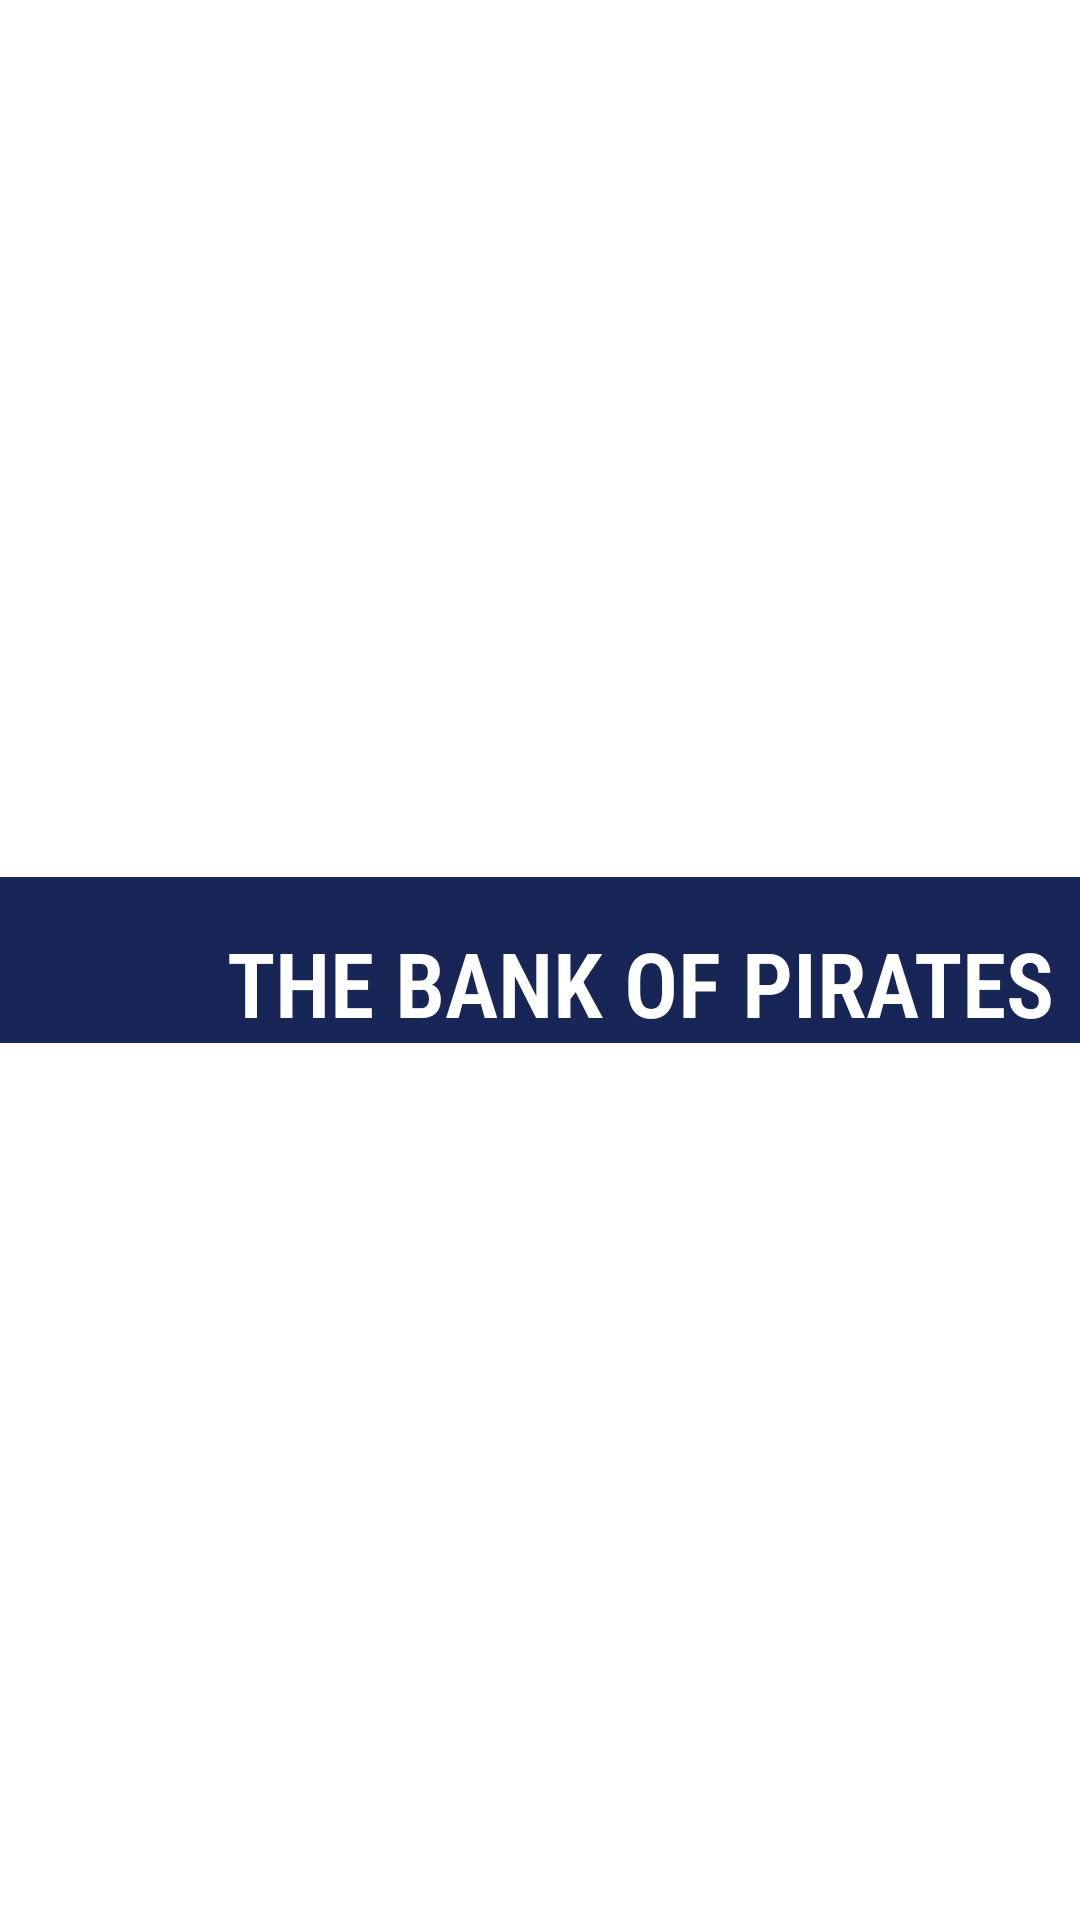

Here is an Android app screen rendered from its layout file. Give the layout XML and the strings, colors and styles it references.
<!-- AndroidManifest.xml: application theme Theme.TheBankOfPirates -->
<!-- res/layout/activity_main.xml -->
<?xml version="1.0" encoding="utf-8"?>
<LinearLayout xmlns:android="http://schemas.android.com/apk/res/android"
    xmlns:app="http://schemas.android.com/apk/res-auto"
    xmlns:tools="http://schemas.android.com/tools"
    android:layout_width="match_parent"
    android:layout_height="match_parent"
    android:orientation="vertical"
    android:background="@color/white"
    android:gravity="center"
    tools:context=".code.LoginActivity">
<LinearLayout
    android:layout_width="match_parent"
    android:orientation="horizontal"
    android:layout_height="wrap_content"
    android:background="#172557">

    <ImageView
        android:id="@+id/imglogo"
        android:layout_marginLeft="20dp"
        android:src="@mipmap/ic_logo_transaparent_round"
        android:background="@color/white"
        android:layout_weight="0.5"

        android:layout_gravity="center"
        android:layout_width="30dp"
        android:layout_height="wrap_content"/>
    <TextView
        android:layout_marginTop="15dp"
        android:layout_width="wrap_content"
        android:layout_weight="0.5"
        android:textSize="30dp"
        android:textStyle="bold"
        android:textColor="#fff"
        android:textAlignment="center"
        android:fontFamily="sans-serif-condensed-light"
        android:layout_height="wrap_content"
        android:text="THE BANK OF PIRATES"/>

</LinearLayout>

</LinearLayout>
<!-- resources referenced by this layout -->
<resources>
  <!-- mipmap ic_logo_transaparent_round (mipmap-anydpi-v26) -->
  <?xml version="1.0" encoding="utf-8"?>
  <adaptive-icon xmlns:android="http://schemas.android.com/apk/res/android">
      <background android:drawable="@drawable/ic_logo_transaparent_background"/>
      <foreground android:drawable="@drawable/ic_logo_transaparent_foreground"/>
  </adaptive-icon>
  <style name="Theme.TheBankOfPirates" parent="Theme.MaterialComponents.DayNight.DarkActionBar">
          
          <item name="colorPrimary">@color/purple_500</item>
          <item name="colorPrimaryVariant">@color/purple_700</item>
          <item name="colorOnPrimary">@color/white</item>
          
          <item name="colorSecondary">@color/teal_200</item>
          <item name="colorSecondaryVariant">@color/teal_700</item>
          <item name="colorOnSecondary">@color/black</item>
          
          <item name="android:statusBarColor" tools:targetApi="l">?attr/colorPrimaryVariant</item>
          
      </style>
  <!-- drawable ic_logo_transaparent_foreground (drawable) -->
  <vector xmlns:android="http://schemas.android.com/apk/res/android"
      android:width="108dp"
      android:height="108dp"
      android:viewportWidth="108"
      android:viewportHeight="108"
      android:tint="#B5BEC3">
    <group android:scaleX="2.61"
        android:scaleY="2.61"
        android:translateX="22.68"
        android:translateY="22.68">
      <path
          android:fillColor="@android:color/white"
          android:pathData="M11.8,10.9c-2.27,-0.59 -3,-1.2 -3,-2.15 0,-1.09 1.01,-1.85 2.7,-1.85 1.78,0 2.44,0.85 2.5,2.1h2.21c-0.07,-1.72 -1.12,-3.3 -3.21,-3.81V3h-3v2.16c-1.94,0.42 -3.5,1.68 -3.5,3.61 0,2.31 1.91,3.46 4.7,4.13 2.5,0.6 3,1.48 3,2.41 0,0.69 -0.49,1.79 -2.7,1.79 -2.06,0 -2.87,-0.92 -2.98,-2.1h-2.2c0.12,2.19 1.76,3.42 3.68,3.83V21h3v-2.15c1.95,-0.37 3.5,-1.5 3.5,-3.55 0,-2.84 -2.43,-3.81 -4.7,-4.4z"/>
    </group>
  </vector>
  <!-- not gathered from this repository: default colours our renderer supplied (Android Studio template values) -->
  <color name="purple_500">#FF6200EE</color>
  <color name="purple_700">#FF3700B3</color>
  <color name="teal_200">#FF03DAC5</color>
  <color name="teal_700">#FF018786</color>
  <color name="black">#FF000000</color>
  <color name="white">#FFFFFFFF</color>
</resources>
